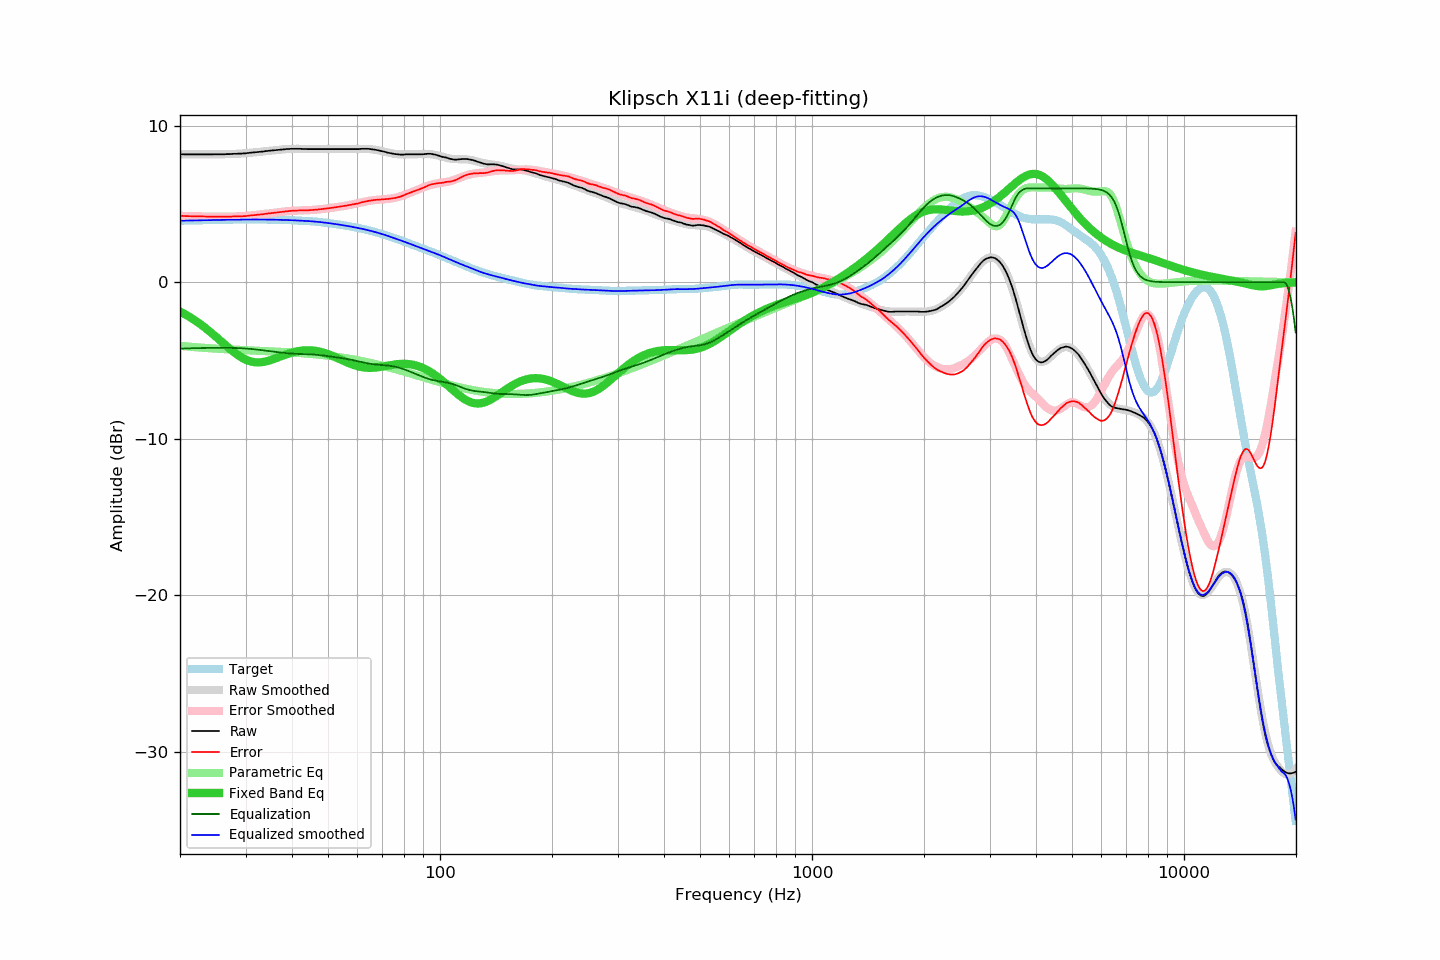

Source data for this figure (header and first rows):
frequency, raw, error, smoothed, error_smoothed, equalization, parametric_eq, equalized_raw, equalized_smoothed, target
20.00, 8.18, 4.24, 8.18, 4.24, -4.24, -1.87, 3.93, 3.93, 3.93
20.20, 8.18, 4.24, 8.18, 4.24, -4.24, -1.93, 3.94, 3.94, 3.94
20.40, 8.18, 4.24, 8.17, 4.24, -4.24, -1.98, 3.94, 3.94, 3.94
20.61, 8.17, 4.23, 8.17, 4.23, -4.23, -2.04, 3.94, 3.94, 3.94
20.81, 8.17, 4.22, 8.17, 4.23, -4.23, -2.10, 3.94, 3.94, 3.94
21.02, 8.17, 4.22, 8.17, 4.23, -4.23, -2.16, 3.94, 3.94, 3.95
21.23, 8.17, 4.22, 8.17, 4.22, -4.22, -2.22, 3.95, 3.95, 3.95
21.44, 8.17, 4.22, 8.17, 4.22, -4.22, -2.29, 3.95, 3.95, 3.95
21.66, 8.17, 4.22, 8.17, 4.22, -4.22, -2.35, 3.95, 3.95, 3.95
21.87, 8.17, 4.21, 8.17, 4.21, -4.21, -2.42, 3.95, 3.95, 3.95
22.09, 8.17, 4.21, 8.17, 4.21, -4.21, -2.49, 3.96, 3.95, 3.96
22.31, 8.17, 4.21, 8.17, 4.21, -4.21, -2.56, 3.96, 3.96, 3.96
22.54, 8.17, 4.21, 8.17, 4.21, -4.21, -2.63, 3.96, 3.96, 3.96
22.76, 8.17, 4.21, 8.17, 4.21, -4.21, -2.71, 3.96, 3.96, 3.96
22.99, 8.17, 4.20, 8.17, 4.20, -4.20, -2.78, 3.96, 3.96, 3.96
23.22, 8.17, 4.20, 8.17, 4.20, -4.20, -2.86, 3.97, 3.97, 3.97
23.45, 8.17, 4.20, 8.17, 4.20, -4.20, -2.94, 3.97, 3.97, 3.97
23.69, 8.17, 4.20, 8.17, 4.20, -4.20, -3.02, 3.97, 3.97, 3.97
23.92, 8.17, 4.20, 8.17, 4.20, -4.20, -3.11, 3.97, 3.97, 3.97
24.16, 8.17, 4.19, 8.17, 4.20, -4.20, -3.19, 3.97, 3.97, 3.97
24.40, 8.17, 4.19, 8.17, 4.19, -4.19, -3.28, 3.97, 3.98, 3.98
24.65, 8.18, 4.20, 8.17, 4.19, -4.19, -3.37, 3.98, 3.98, 3.98
24.89, 8.18, 4.20, 8.17, 4.19, -4.19, -3.45, 3.99, 3.98, 3.98
25.14, 8.18, 4.19, 8.17, 4.19, -4.19, -3.54, 3.99, 3.98, 3.98
25.39, 8.18, 4.19, 8.18, 4.19, -4.19, -3.63, 3.99, 3.99, 3.99
25.65, 8.18, 4.19, 8.18, 4.19, -4.19, -3.72, 3.99, 3.99, 3.99
25.91, 8.18, 4.19, 8.18, 4.19, -4.19, -3.81, 3.99, 3.99, 3.99
26.16, 8.18, 4.19, 8.18, 4.19, -4.19, -3.90, 3.99, 3.99, 3.99
26.43, 8.18, 4.18, 8.18, 4.19, -4.19, -4.00, 3.99, 3.99, 3.99
26.69, 8.19, 4.19, 8.19, 4.19, -4.19, -4.08, 4.00, 4.00, 4.00
26.96, 8.19, 4.19, 8.19, 4.19, -4.19, -4.17, 4.00, 4.00, 4.00
27.23, 8.19, 4.19, 8.19, 4.19, -4.19, -4.26, 3.99, 4.00, 4.00
27.50, 8.20, 4.20, 8.19, 4.20, -4.20, -4.34, 4.00, 4.00, 4.00
27.77, 8.21, 4.20, 8.20, 4.20, -4.20, -4.43, 4.01, 4.00, 4.00
28.05, 8.21, 4.20, 8.20, 4.20, -4.20, -4.51, 4.01, 4.00, 4.00
28.33, 8.21, 4.20, 8.21, 4.20, -4.20, -4.58, 4.00, 4.00, 4.01
28.62, 8.22, 4.21, 8.21, 4.21, -4.21, -4.66, 4.01, 4.01, 4.01
28.90, 8.22, 4.21, 8.22, 4.21, -4.21, -4.73, 4.01, 4.01, 4.01
29.19, 8.22, 4.21, 8.23, 4.22, -4.22, -4.79, 4.00, 4.01, 4.01
29.48, 8.23, 4.22, 8.23, 4.22, -4.22, -4.85, 4.00, 4.01, 4.01
29.78, 8.24, 4.23, 8.24, 4.23, -4.23, -4.90, 4.01, 4.01, 4.01
30.08, 8.24, 4.23, 8.25, 4.24, -4.24, -4.95, 4.00, 4.01, 4.01
30.38, 8.26, 4.25, 8.26, 4.25, -4.25, -5.00, 4.01, 4.01, 4.01
30.68, 8.27, 4.26, 8.26, 4.26, -4.26, -5.03, 4.01, 4.01, 4.01
30.99, 8.28, 4.27, 8.27, 4.26, -4.26, -5.06, 4.01, 4.01, 4.01
31.30, 8.29, 4.28, 8.28, 4.27, -4.27, -5.09, 4.01, 4.01, 4.01
31.61, 8.30, 4.29, 8.30, 4.29, -4.29, -5.11, 4.01, 4.01, 4.01
31.93, 8.31, 4.30, 8.31, 4.30, -4.30, -5.12, 4.01, 4.01, 4.01
32.24, 8.32, 4.31, 8.32, 4.31, -4.31, -5.12, 4.01, 4.01, 4.01
32.57, 8.33, 4.32, 8.33, 4.32, -4.32, -5.12, 4.01, 4.01, 4.01
32.89, 8.34, 4.33, 8.34, 4.33, -4.33, -5.12, 4.01, 4.01, 4.01
33.22, 8.35, 4.34, 8.35, 4.34, -4.34, -5.11, 4.00, 4.01, 4.01
33.55, 8.36, 4.35, 8.36, 4.36, -4.36, -5.09, 4.00, 4.01, 4.01
33.89, 8.38, 4.37, 8.37, 4.37, -4.37, -5.07, 4.01, 4.01, 4.01
34.23, 8.39, 4.38, 8.38, 4.38, -4.38, -5.05, 4.01, 4.00, 4.01
34.57, 8.40, 4.39, 8.40, 4.39, -4.39, -5.02, 4.01, 4.00, 4.00
34.92, 8.41, 4.41, 8.41, 4.41, -4.41, -4.99, 4.00, 4.00, 4.00
35.27, 8.42, 4.42, 8.42, 4.42, -4.42, -4.96, 4.00, 4.00, 4.00
35.62, 8.43, 4.43, 8.43, 4.43, -4.43, -4.92, 4.00, 4.00, 4.00
35.97, 8.44, 4.44, 8.44, 4.44, -4.44, -4.88, 3.99, 4.00, 4.00
... 635 more rows
